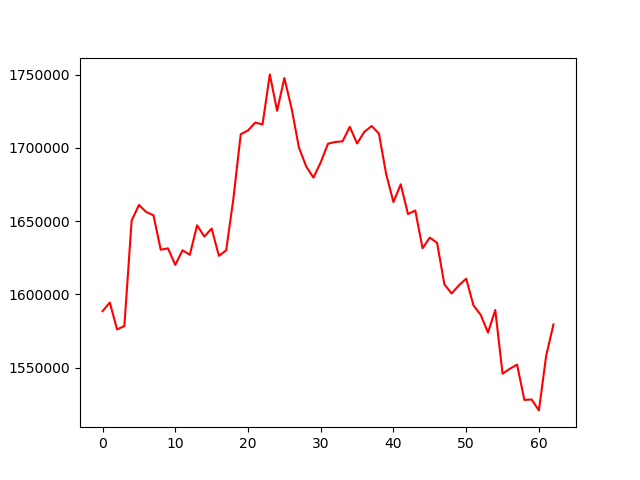

Data behind this chart, as committed beside it:
, 0
0, 1588591
1, 1594447
2, 1576093
3, 1578469
4, 1650345
5, 1661017
6, 1656274
7, 1654009
8, 1630520
9, 1631420
10, 1620153
11, 1630117
12, 1627038
13, 1647149
14, 1639475
15, 1644953
16, 1626329
17, 1630092
18, 1665696
19, 1709280
20, 1711868
21, 1717254
22, 1715954
23, 1750108
24, 1725258
25, 1747629
26, 1726771
27, 1700295
28, 1687321
29, 1679682
30, 1690145
31, 1702812
32, 1704017
33, 1704410
34, 1714351
35, 1702985
36, 1710940
37, 1714878
38, 1709759
39, 1682034
40, 1663020
41, 1675128
42, 1654816
43, 1657243
44, 1631514
45, 1638773
46, 1635145
47, 1606892
48, 1600640
49, 1606227
50, 1610740
51, 1592604
52, 1586023
53, 1573986
54, 1589389
55, 1545954
56, 1549270
57, 1552140
58, 1528050
59, 1528326
... 3 more rows
